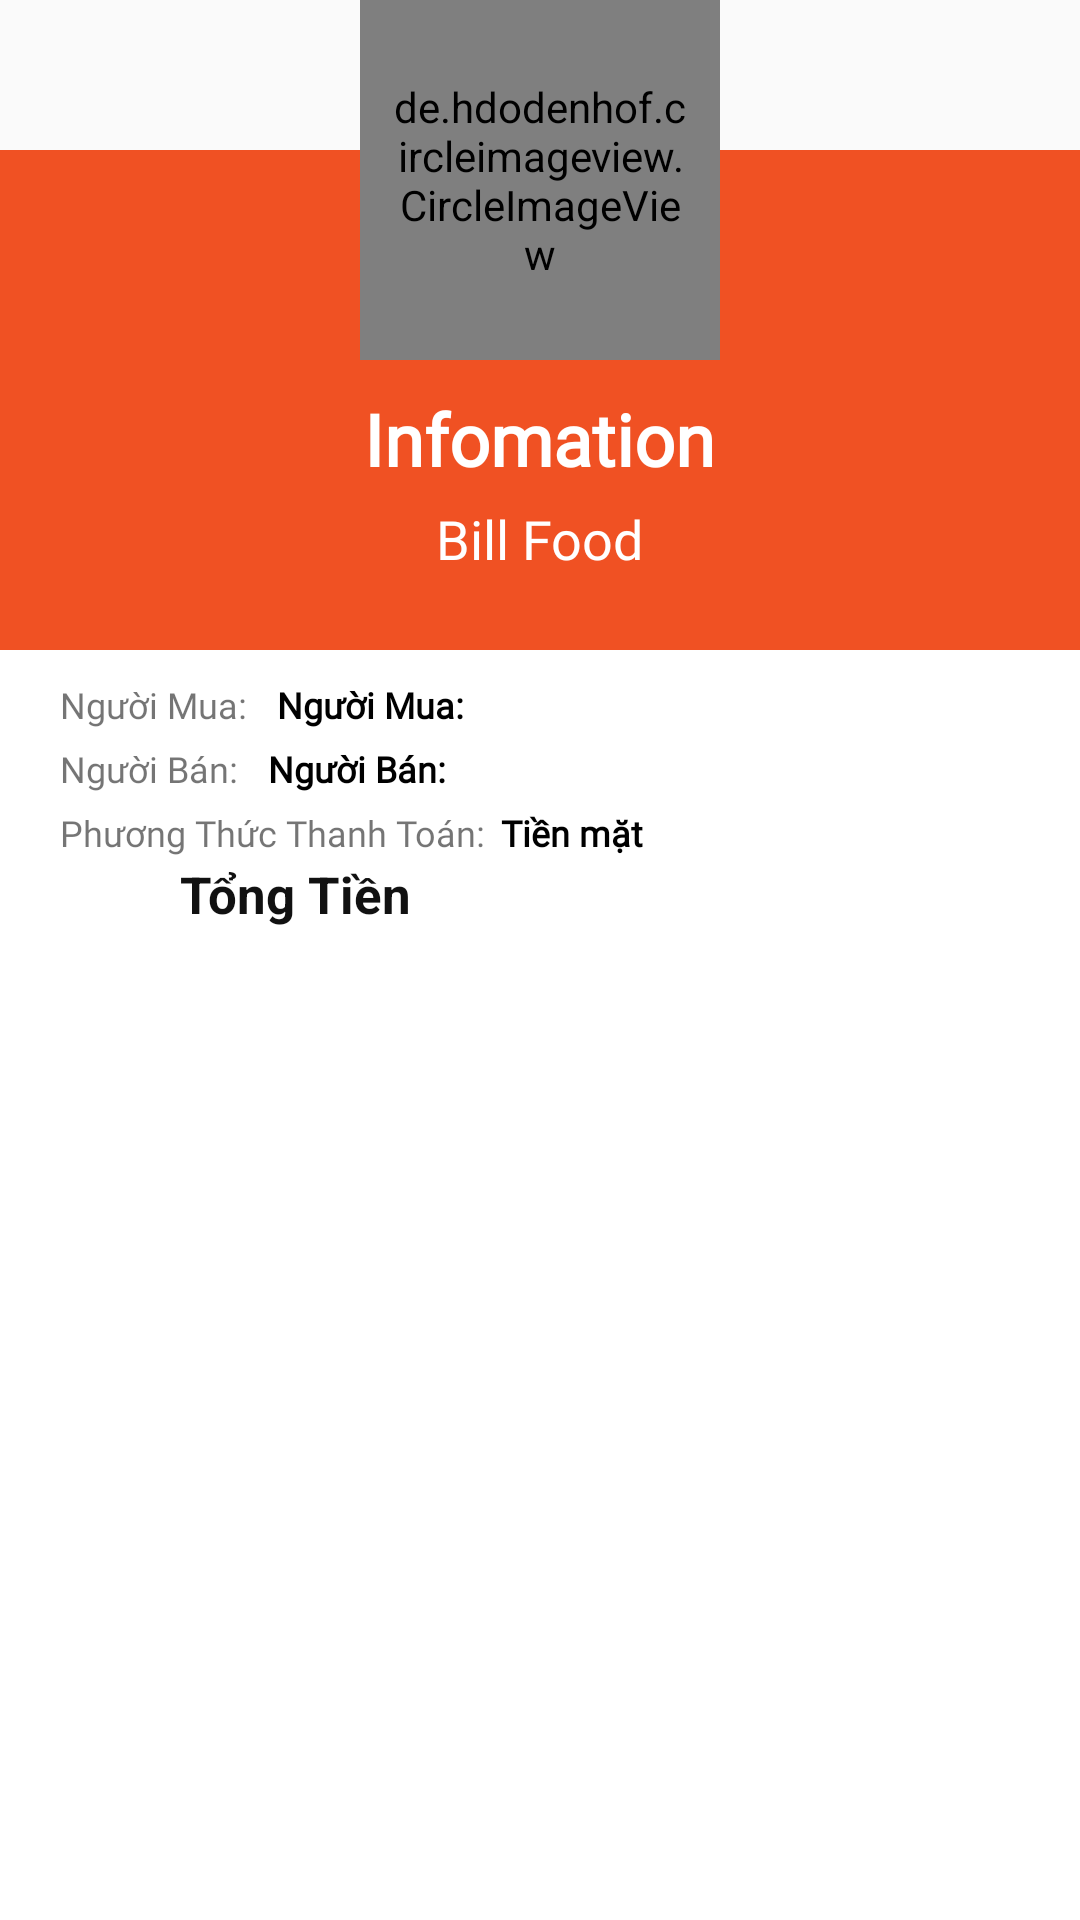

Write the Android layout XML for this screen, with the resource values it uses.
<!-- AndroidManifest.xml: application theme Theme.PetShop -->
<!-- res/layout/dulieusach.xml -->
<?xml version="1.0" encoding="utf-8"?>

<LinearLayout xmlns:android="http://schemas.android.com/apk/res/android"
    xmlns:app="http://schemas.android.com/apk/res-auto"
    android:layout_width="300dp"
    android:layout_height="match_parent"
    android:orientation="vertical">

    <FrameLayout
        android:layout_width="match_parent"
        android:layout_height="wrap_content">

        <LinearLayout
            android:layout_width="match_parent"
            android:layout_height="wrap_content"
            android:orientation="vertical"
            android:layout_marginTop="50dp"
            android:background="@color/cam"
            android:gravity="center">

            <TextView
                android:layout_width="wrap_content"
                android:layout_height="wrap_content"
                android:layout_marginTop="80dp"
                android:fontFamily="@font/antic"
                android:text="Infomation"
                android:textColor="#fff"
                android:textSize="24sp"
                android:textStyle="bold" />

            <TextView
                android:layout_width="wrap_content"
                android:layout_height="wrap_content"
                android:layout_marginTop="5dp"
                android:layout_marginBottom="25dp"
                android:fontFamily="@font/antic"
                android:text="Bill Food"
                android:textColor="#fff"
                android:textSize="18sp" />
        </LinearLayout>
        <de.hdodenhof.circleimageview.CircleImageView
            android:layout_width="120dp"
            android:layout_height="120dp"
            android:layout_gravity="center_horizontal"
            android:padding="10dp"
            app:civ_border_width="0dp"
            android:src="@drawable/iconbill"/>
    </FrameLayout>
    <LinearLayout
        android:layout_width="match_parent"
        android:layout_height="match_parent"
        android:orientation="vertical"
        android:paddingStart="20dp"
        android:background="#fff"
        android:paddingEnd="20dp">

        <RelativeLayout
            android:layout_marginTop="10dp"
            android:layout_width="match_parent"
            android:layout_height="wrap_content">

            <TextView
                android:id="@+id/nguoidung"
                android:layout_width="wrap_content"
                android:layout_height="wrap_content"
                android:textSize="12sp"
                android:layout_marginRight="10dp"
                android:fontFamily="@font/allfont_medium"
                android:text="Người Mua:"
                />
            <TextView
                android:id="@+id/txtnguoimua"
                android:layout_width="wrap_content"
                android:layout_height="wrap_content"
                android:textSize="12sp"
                android:layout_toRightOf="@id/nguoidung"
                android:fontFamily="@font/allfont_medium"
                android:text="Người Mua:"
                android:textStyle="bold"
                android:textColor="#000"
                />
        </RelativeLayout>
        <RelativeLayout
            android:layout_marginTop="5dp"
            android:layout_width="match_parent"
            android:layout_height="wrap_content">

            <TextView
                android:id="@+id/nguoiban"
                android:layout_width="wrap_content"
                android:layout_height="wrap_content"
                android:textSize="12sp"
                android:layout_marginRight="10dp"
                android:fontFamily="@font/allfont_medium"
                android:text="Người Bán:"
                />
            <TextView
                android:id="@+id/txtnguoiban"
                android:layout_width="wrap_content"
                android:layout_height="wrap_content"
                android:textSize="12sp"
                android:layout_toRightOf="@id/nguoiban"
                android:fontFamily="@font/allfont_medium"
                android:text="Người Bán:"
                android:textStyle="bold"
                android:textColor="#000"
                />
        </RelativeLayout>
        <RelativeLayout
            android:layout_marginTop="5dp"
            android:layout_width="match_parent"
            android:layout_height="wrap_content">

            <TextView
                android:id="@+id/pttoan"
                android:layout_width="wrap_content"
                android:layout_height="wrap_content"
                android:textSize="12sp"
                android:layout_marginRight="5dp"
                android:fontFamily="@font/allfont_medium"
                android:text="Phương Thức Thanh Toán:"
                />
            <TextView
                android:layout_width="wrap_content"
                android:layout_height="wrap_content"
                android:textSize="12sp"
                android:layout_toRightOf="@id/pttoan"
                android:fontFamily="@font/allfont_medium"
                android:text="Tiền mặt"
                android:textStyle="bold"
                android:textColor="#000"
                />
        </RelativeLayout>
        <LinearLayout
            android:layout_width="match_parent"
            android:layout_height="wrap_content"
            android:orientation="horizontal"
            android:background="#fff"
            android:gravity="center_vertical">

            <androidx.recyclerview.widget.RecyclerView
                android:id="@+id/recyclesanpham"
                android:layout_width="match_parent"
                android:layout_height="wrap_content"
                android:layout_marginStart="15sp"/>
        </LinearLayout>
        <LinearLayout
            android:layout_width="match_parent"
            android:layout_height="wrap_content"
            android:orientation="horizontal"
            android:background="#fff"
            android:gravity="center_vertical">

            <ImageView
                android:layout_width="25dp"
                android:layout_height="25dp"
                android:src="@drawable/moneybag1"/>
            <TextView
                android:id="@+id/txttongtien"
                android:layout_width="wrap_content"
                android:layout_height="wrap_content"
                android:textSize="17sp"
                android:text="Tổng Tiền"
                android:textStyle="bold"
                android:textColor="#111"
                android:layout_marginStart="15sp"/>
        </LinearLayout>

    </LinearLayout>
</LinearLayout>
<!-- resources referenced by this layout -->
<resources>
  <color name="cam">#F05123</color>
  <style name="Theme.PetShop" parent="Theme.AppCompat.Light.NoActionBar">
      
      <item name="colorPrimary">@color/colorPrimary</item>
      <item name="colorPrimaryDark">@color/colorPrimary</item>
      <item name="colorPrimaryVariant">@color/cam</item>
      <item name="colorAccent">@color/colorAccent</item>
      <item name="bottomSheetDialogTheme">@style/AppBottomSheetDialogTheme</item>
      
  </style>
  <color name="colorPrimary">#F05123</color>
  <color name="colorAccent">#272727</color>
  <style name="AppBottomSheetDialogTheme" parent="Theme.Design.Light.BottomSheetDialog">
      <item name="colorPrimary">#ff6f00</item>
      <item name="bottomSheetStyle">@style/AppModalStyle</item>
  </style>
  <style name="AppModalStyle" parent="Widget.Design.BottomSheet.Modal">
      <item name="android:background">@drawable/bottom_sheft</item>
  </style>
  <!-- drawable bottom_sheft (drawable) -->
  <?xml version="1.0" encoding="utf-8"?>
  
  <shape xmlns:android="http://schemas.android.com/apk/res/android"
      android:shape="rectangle">
      <solid android:color="@android:color/white"/>
      <corners android:topLeftRadius="20dp"
          android:topRightRadius="20dp"/>
  
  </shape>
</resources>
